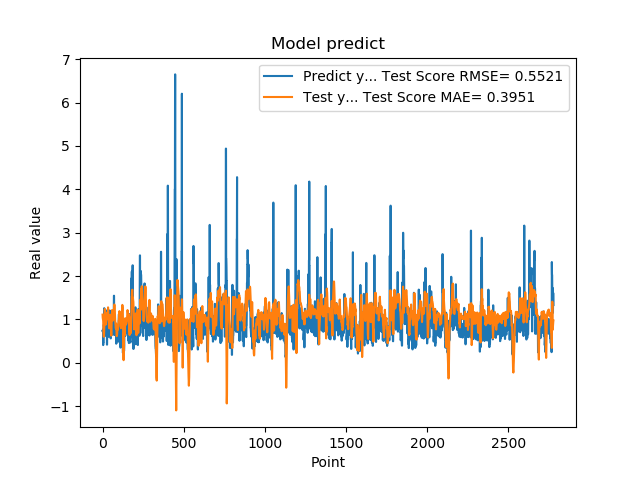

The file beside this chart, header and first rows:
7.321749925613403320e-01, 1.110651342241744555e+00
7.321749925613403320e-01, 1.038828159576881127e+00
7.640249729156494141e-01, 1.018643556011804341e+00
7.640249729156494141e-01, 9.897950932837464855e-01
4.072830080986022949e-01, 9.683060728755652491e-01
4.752210080623625599e-01, 7.916425640728392832e-01
4.752210080623625599e-01, 6.953194293147825222e-01
8.781340122222900391e-01, 6.019251092497148736e-01
8.781340122222900391e-01, 6.023693741434008597e-01
7.414129972457885742e-01, 6.136835848427494300e-01
1.258002042770385520e+00, 7.382932945864980612e-01
1.258002042770385520e+00, 9.223974538313923777e-01
1.069700956344604492e+00, 1.069254354907387183e+00
1.069700956344604492e+00, 1.156207659495613438e+00
7.274609804153442383e-01, 1.240297035383861379e+00
7.892770171165466309e-01, 1.172275662723137657e+00
7.892770171165466309e-01, 1.104160629473145194e+00
6.237750053405761719e-01, 1.056678818675872877e+00
6.237750053405761719e-01, 9.646828762222732223e-01
6.914690136909484863e-01, 9.080264393137511547e-01
8.557710051536558948e-01, 8.809433387444657315e-01
8.557710051536558948e-01, 9.153745033002852471e-01
7.093830108642578125e-01, 9.507263737883160371e-01
7.093830108642578125e-01, 9.758904784733254401e-01
1.014547944068908691e+00, 1.002286569803940264e+00
1.115731000900268555e+00, 1.068623692425734184e+00
1.115731000900268555e+00, 1.101543794675215571e+00
4.182830154895783026e-01, 1.152885214877905184e+00
4.182830154895783026e-01, 1.081421669001745745e+00
1.002280950546264648e+00, 1.005809341970684390e+00
1.218860983848571777e+00, 1.024665431258824366e+00
1.218860983848571777e+00, 1.025342632736933046e+00
1.143296003341674805e+00, 1.069737905899954544e+00
1.143296003341674805e+00, 1.193236888544830121e+00
6.528189778327941895e-01, 1.278136602322956561e+00
6.746559739112854004e-01, 1.190768664701151502e+00
6.746559739112854004e-01, 1.120010865891653662e+00
6.009536385536193848e-01, 1.056865864376766551e+00
6.009536385536193848e-01, 9.229918677079267386e-01
6.694570183753967285e-01, 8.230248558647780266e-01
6.538079977035522461e-01, 8.134636412300538799e-01
6.538079977035522461e-01, 7.979380695945715862e-01
7.814120054244995117e-01, 7.919151984010873724e-01
7.814120054244995117e-01, 8.694147692997769017e-01
1.206303954124450906e+00, 9.441812910768189182e-01
8.469259738922119141e-01, 9.940864802281408341e-01
8.469259738922119141e-01, 1.031764970717779395e+00
8.286409974098205566e-01, 1.071608082157225139e+00
8.286409974098205566e-01, 1.100033847227853911e+00
6.482390165328979492e-01, 1.107695402573645183e+00
5.623700022697448730e-01, 1.033597424839250101e+00
5.623700022697448730e-01, 9.016088517290432591e-01
7.183309793472290039e-01, 7.706787345395804678e-01
7.183309793472290039e-01, 6.951135600843714180e-01
1.099647998809814453e+00, 6.266819539096918357e-01
9.541710019111632191e-01, 7.694345298190302662e-01
9.541710019111632191e-01, 9.302604660863846853e-01
7.290139794349670410e-01, 1.077370436005671728e+00
7.290139794349670410e-01, 1.159814481965377064e+00
6.694499850273132324e-01, 1.216972551993149132e+00
8.631219863891601562e-01, 1.124711069261466578e+00
... 2,719 more rows
